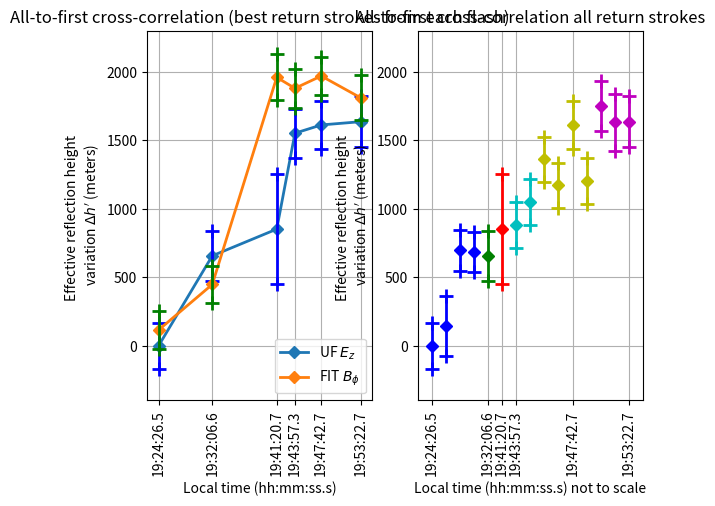

The matplotlib source for this figure:
# -*- coding: utf-8 -*-
"""
Created on Wed Oct 19 13:20:51 2016

[redacted]
"""

# -*- coding: utf-8 -*-
"""
Created on Tue Apr  5 16:40:55 2016

[redacted]
"""
import numpy as np
import matplotlib.pyplot as plt
#import matplotlib
#matplotlib.rcParams.update({'font.size': 22})

x=np.asarray([0,460.5,1014.3,1170.8,1396.6,1736.8])
#Localtime=(["19:24:26.0","19:32:07.0","19:41:20.8","19:43:57.3","19:47:43.1","19:53:23.3"])
Localtime=(["19:24:26.5","19:32:06.6",\
"19:41:20.7","19:43:57.3",\
"19:47:42.7","19:53:22.7"])


dh_UF_xcorr_UF_gaussianfit=np.array([0.00,656.2682,851.39,1552.00,1612.30,1636.20])
dh_error_gaussianfit=np.array([36.91,51.667,273.23,49.13,45.63,58.37])

dh_FIT_xcorr_FIT_gaussianfit=np.array([114.82,447.2007,1.96E+03,1.88E+03,1.97E+03,1.81E+03])
dh_FIT_error_gaussianfit=np.array([6.99,8.1373,38.9902,11.999,10.5587,34.247])


##All REFERRED TO UF 15-38, RS1
plt.subplot(121)
plt.xticks(rotation=90)

plt.xticks(x, Localtime)
plt.plot(x,dh_UF_xcorr_UF_gaussianfit,'D-',label='UF $E_z$',linewidth=2)
for i in range(0,6):
    plt.plot([x[i],x[i]],[dh_UF_xcorr_UF_gaussianfit[i]+dh_error_gaussianfit[i]+130,dh_UF_xcorr_UF_gaussianfit[i]-dh_error_gaussianfit[i]-130],'b+-', markeredgewidth=2,markersize=10,linewidth=2)
plt.plot(x,dh_FIT_xcorr_FIT_gaussianfit,'D-',label='FIT $B_\phi$',linewidth=2)
for i in range(0,6):
    plt.plot([x[i],x[i]],[dh_FIT_xcorr_FIT_gaussianfit[i]+dh_FIT_error_gaussianfit[i]+130,dh_FIT_xcorr_FIT_gaussianfit[i]-dh_FIT_error_gaussianfit[i]-130],'g+-', markeredgewidth=2,markersize=10,linewidth=2)


plt.xlim(-100,1836.8)
plt.ylim(-400,2300)
plt.grid()
plt.ylabel("Effective reflection height \n variation $\Delta h'$ (meters)")
plt.title('All-to-first cross-correlation (best return strokes from each flash)')
plt.xlabel('Local time (hh:mm:ss.s)')
plt.legend(loc=4)


## All to UF 15-38, RS1
dh_38=np.asarray([0.00,143.6538,696.0683,684.5863])
dh_38_error=np.asarray([36.91,88.5014,22.2785,15.6712])
dh_39=np.asarray([656.2682])
dh_39_error=np.asarray([51.667])
dh_40=np.asarray([851.39])
dh_40_error=np.asarray([273.23])
dh_41=np.asarray([881.72,1.05E+03])
dh_41_error=np.asarray([35.32,38.4822])
dh_42=np.asarray([1.36E+03,1.17E+03,1612.30,1201.50])
dh_42_error=np.asarray([34.54,36.4099,45.63,36.58])
dh_43=np.asarray([1750.10,1630.40,1636.20])
dh_43_error=np.asarray([54.39,76.74,58.37])


#dh_best_rs=np.array([0,547,854,1303,1459,1711])
#
x=np.asarray([0,1,2,3,4,5])
time_best_rs=[0,4,5,6,10,14]
time_38=[0,1,2,3]
time_39=[4]
time_40=[5]
time_41=[6,7]
time_42=[8,9,10,11]
time_43=[12,13,14]

plt.subplot(122)

plt.xticks(rotation=90)

plt.xticks(time_best_rs, Localtime)

plt.plot(time_38,dh_38,'Db',label='UF $E_z$',linewidth=2)
for i in range(0,4):
    plt.plot([time_38[i],time_38[i]],[dh_38[i]+dh_38_error[i]+130,dh_38[i]-dh_38_error[i]-130],'b+-', markeredgewidth=2,markersize=10,linewidth=2)

plt.plot(time_39,dh_39,'Dg',label='UF $E_z$',linewidth=2)
for i in range(0,1):
    plt.plot([time_39[i],time_39[i]],[dh_39[i]+dh_39_error[i]+130,dh_39[i]-dh_39_error[i]-130],'g+-', markeredgewidth=2,markersize=10,linewidth=2)

plt.plot(time_40,dh_40,'Dr',label='UF $E_z$',linewidth=2)
for i in range(0,1):
    plt.plot([time_40[i],time_40[i]],[dh_40[i]+dh_40_error[i]+130,dh_40[i]-dh_40_error[i]-130],'r+-', markeredgewidth=2,markersize=10,linewidth=2)

plt.plot(time_41,dh_41,'Dc',label='UF $E_z$',linewidth=2)
for i in range(0,2):
    plt.plot([time_41[i],time_41[i]],[dh_41[i]+dh_41_error[i]+130,dh_41[i]-dh_41_error[i]-130],'c+-', markeredgewidth=2,markersize=10,linewidth=2)

plt.plot(time_42,dh_42,'Dy',label='UF $E_z$',linewidth=2)
for i in range(0,4):
    plt.plot([time_42[i],time_42[i]],[dh_42[i]+dh_42_error[i]+130,dh_42[i]-dh_42_error[i]-130],'y+-', markeredgewidth=2,markersize=10,linewidth=2)

plt.plot(time_43,dh_43,'Dm',label='UF $E_z$',linewidth=2)
for i in range(0,3):
    plt.plot([time_43[i],time_43[i]],[dh_43[i]+dh_43_error[i]+130,dh_43[i]-dh_43_error[i]-130],'m+-', markeredgewidth=2,markersize=10,linewidth=2)

plt.xlim(-1,15)
plt.ylim(-400,2300)
plt.grid()


##
##plt.subplot(122)
#plt.xticks(time_best_rs, Localtime)
##plt.plot(time_best_rs,dh_best_rs,'d-')
#plt.plot(time_38[0],dh_38[0],'Db',markersize=8)
#plt.plot(time_38[1:],dh_38[1:],'ob',label='UF 15-38',markersize=8)
#plt.plot(time_39[0],dh_39[0],'Dg',markersize=8)
#plt.plot(time_39[1:],dh_39[1:],'og',label='UF 15-39',markersize=8)
#plt.plot(time_40[1],dh_40[1],'Dr',markersize=8)
#plt.plot(time_40[0],dh_40[0],'or',label='UF 15-40',markersize=8)
#plt.plot(time_41[0],dh_41[0],'Dc',markersize=8)
#plt.plot(time_41[1:],dh_41[1:],'oc',label='UF 15-41',markersize=8)
#plt.plot(time_42,dh_42,'oy',label='UF 15-42',markersize=8)
#plt.plot(time_42[2],dh_42[2],'Dy',markersize=8)
#plt.plot(time_43[3],dh_43[3],'Dm',markersize=8)
#plt.plot(time_43[0:3],dh_43[0:3],'om',label='UF 15-42',markersize=8)

#plt.xlim(-1,21)
#plt.ylim(-750,2600)
#plt.grid()
plt.ylabel("Effective reflection height \n variation $\Delta h'$ (meters)")
plt.title('All-to-first cross-correlation all return strokes')
plt.xlabel('Local time (hh:mm:ss.s) not to scale')
#plt.legend(loc=2)
#plt.show()
#
#plt.subplot(121)
#x=np.asarray([0,460.5,1014.3,1170.8,1396.6,1736.8])
#plt.xticks(x, Localtime)
#slow_bpoint_Duke=np.asarray([80.2281,81.7677,82.0404,82.3126,82.3126,82.5841])
#slow_bpoint_UF_movavg=np.asarray([82.0289,82.2707,84.2851,83.9753,84.0707,83.9037])
#slow_bpoint_UF_100=np.asarray([82.8974,82.8493,83.3536,83.6170,83.8560,83.4494])
#slow_bpoint_UF_300=np.asarray([81.9804,82.2224,82.9936,82.4156,82.4880,82.1740])
#
#fast_bpoint_Duke=np.asarray([84.2,83.93,85.53,85.0,85.0,85.0])
#fast_bpoint_UF_movavg=np.asarray([84.0880,83.3710,84.1360,84.2790,84.8020,84.2550])
#fast_bpoint_UF_100=np.asarray([84.5200,84.2800,84.9440,85.0600,85.2760,85.2520])
#fast_bpoint_UF_300=np.asarray([83.8900,83.9450,84.4790,84.5050,84.7260,84.9890])
#
#plt.plot(x,slow_bpoint_Duke,'bD-',linewidth=2,label='Duke $B_\phi$')
#plt.plot(x,slow_bpoint_UF_movavg,'rD-',linewidth=2,label='UF $E_z$ (mov. avg.)')
#plt.plot(x,slow_bpoint_UF_100,'gD-',linewidth=2,label='UF $E_z$ (100 kHz LPF)')
#plt.plot(x,slow_bpoint_UF_300,'cD-',linewidth=2,label='UF $E_z$ (300 kHz LPF)')
#
#plt.grid()
#plt.xlim(-100,1836.8)
#plt.ylim(80,86)
#plt.legend(loc=4)
#plt.title('Absolute reflecting height from "slow-break down point"')
#plt.xlabel('Local time (hh:mm:ss.s)')
#plt.ylabel('Absolute reflecting height (km)')
#
#plt.subplot(122)
#plt.xticks(x, Localtime)
#plt.plot(x,fast_bpoint_Duke,'bD--',linewidth=2,label='Duke $B_\phi$')
#plt.plot(x,fast_bpoint_UF_movavg,'rD--',linewidth=2,label='UF $E_z$ (mov. avg.)')
#plt.plot(x,fast_bpoint_UF_100,'gD--',linewidth=2,label='UF $E_z$ (100 kHz LPF)')
#plt.plot(x,fast_bpoint_UF_300,'cD--',linewidth=2,label='UF $E_z$ (300 kHz LPF)')
#plt.grid()
#plt.xlim(-100,1836.8)
#plt.legend(loc=4)
#plt.title('Absolute reflecting height from "fast-break down point"')
#plt.xlabel('Local time (hh:mm:ss.s)')
#plt.ylabel('Absolute reflecting height (km)')
#plt.ylim(80,86)
#plt.show()
#
#x=np.asarray([0,460.5,1014.3,1170.8,1396.6,1736.8])
#plt.xticks(x, Localtime)
#upsampling_Duke=np.asarray([83178.20,83612.95,81005.49,81439.94,83395.56,80788.26])
#downsampling_UF=np.asarray([84917.89,87096.02,82743.54,82743.54,84917.89,82743.54])
#plt.plot(x,downsampling_UF/1000,'bD-',linewidth=2,label='Downsampling $E_z$ to $B_\phi$')
#plt.plot(x,upsampling_Duke/1000,'rD-',linewidth=2,label='Upsampling $B_\phi$ to $E_z$')
#plt.ylabel('Effective reflecting height (km)')
#plt.title('Effective reflecting height from dual-station cross-correlation technique')
#plt.legend()
#plt.xlim(-100,1836.8)
#plt.grid()
plt.show()